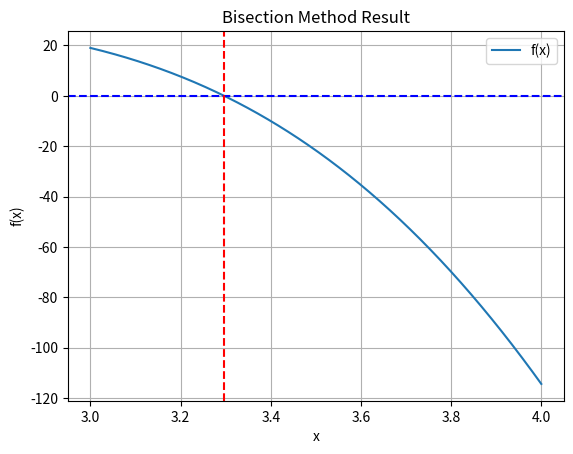

Write the Python code that produced this figure.
import math
def f(x):
    return math.exp(x)*(3.2*math.sin(x)-0.5*math.cos(x))
a=3
b=4
e_step=0.001
e_abs=0.001
import pandas as pd
rows = []
fa=f(a)
fb=f(b)
if fa*fb>0:
    print("The bisection method requires that f(a) and f(b) have opposite signs.")
else:
    iteration=0
    while True:
        c=(a+b)/2
        fc=f(c)
        intervel=abs(b-a)
        rows.append([iteration, a, b, c, fa, fb, fc,intervel, abs(fc)])
        if abs(fc)<e_abs and intervel/2<e_step:
            break    
        if fa*fc<0:
            b=c
            fb=fc
        else:
            a=c
            fa=fc
        iteration+=1
columns = ['Iteration', 'a', 'b', 'c', 'f(a)', 'f(b)', 'f(c)', 'Interval', '|f(c)|']
df = pd.DataFrame(rows, columns=columns)
print(df)  

root=df.iloc[-1]['c']
print(f"root found at c={root:.6f}")
print(f"f(root)={f(root):.6f}")
print(f"total iterations={len(df)}")

import matplotlib.pyplot as plt
import numpy as np
x = np.linspace(3, 4, 400)
y=np.exp(x)*(3.2*np.sin(x)-0.5*np.cos(x))
plt.plot(x, y, label='f(x)')
plt.axhline(0,color='b',linestyle="--")
plt.axvline(root,color='red',linestyle="--")
plt.legend()
plt.title('Bisection Method Result')
plt.xlabel('x')
plt.ylabel('f(x)')
plt.grid(True)
plt.show()